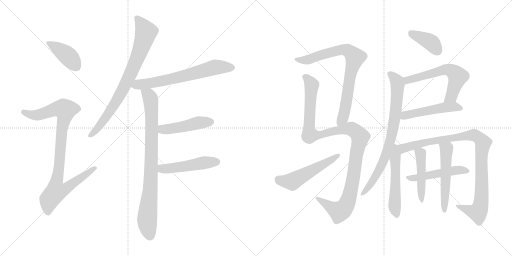
t = 0.00 s
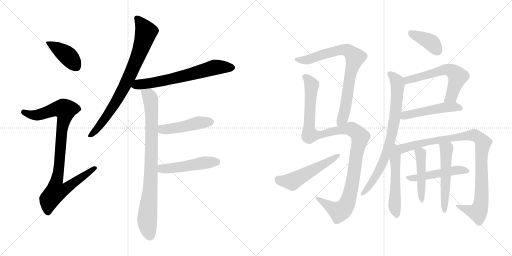
t = 2.95 s
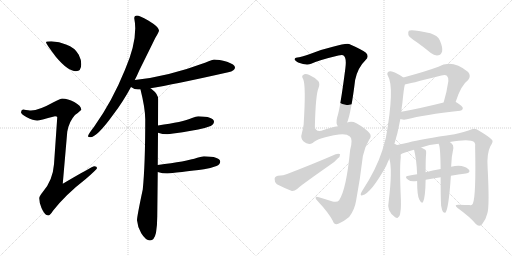
t = 5.90 s
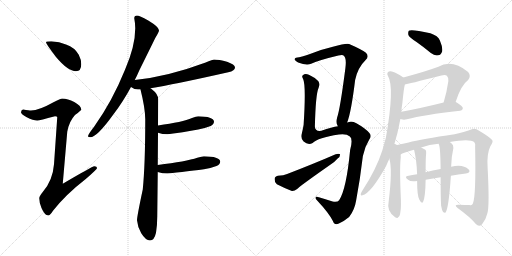
t = 8.85 s
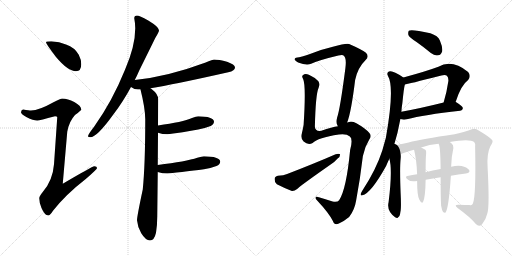
t = 11.80 s
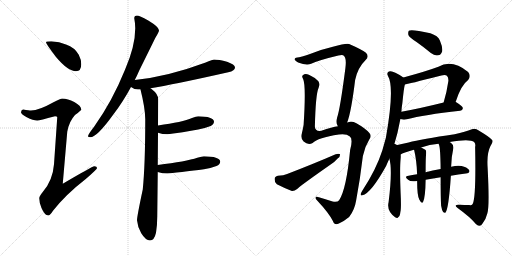
t = 14.76 s

The animated SVG that drew these frames (rendered in a browser with its animation timeline set to each time). Animation: 19 CSS @keyframes rules; one cycle of 14.76 s.

<svg version="1.1" viewBox="0 0 2048 1024" xmlns="http://www.w3.org/2000/svg">
  <g stroke="lightgray" stroke-dasharray="1,1" stroke-width="1" transform="scale(4, 4)">
    <line x1="0" y1="0" x2="256" y2="256"></line>
    <line x1="256" y1="0" x2="0" y2="256"></line>
    <line x1="128" y1="0" x2="128" y2="256"></line>
    <line x1="0" y1="128" x2="256" y2="128"></line>
    <line x1="256" y1="0" x2="512" y2="256"></line>
    <line x1="512" y1="0" x2="256" y2="256"></line>
    <line x1="384" y1="0" x2="384" y2="256"></line>
    <line x1="256" y1="128" x2="512" y2="128"></line>
  </g>
<g transform="scale(1, -1) translate(0, -850)">
   <style type="text/css">
    @keyframes keyframes0 {
      from {
       stroke: black;
       stroke-dashoffset: 410;
       stroke-width: 128;
       }
       57% {
       animation-timing-function: step-end;
       stroke: black;
       stroke-dashoffset: 0;
       stroke-width: 128;
       }
       to {
       stroke: black;
       stroke-width: 1024;
       }
       }
       #make-me-a-hanzi-animation-0 {
         animation: keyframes0 0.583659s both;
         animation-delay: 0.000000s;
         animation-timing-function: linear;
       }
    @keyframes keyframes1 {
      from {
       stroke: black;
       stroke-dashoffset: 920;
       stroke-width: 128;
       }
       75% {
       animation-timing-function: step-end;
       stroke: black;
       stroke-dashoffset: 0;
       stroke-width: 128;
       }
       to {
       stroke: black;
       stroke-width: 1024;
       }
       }
       #make-me-a-hanzi-animation-1 {
         animation: keyframes1 0.998698s both;
         animation-delay: 0.583659s;
         animation-timing-function: linear;
       }
    @keyframes keyframes2 {
      from {
       stroke: black;
       stroke-dashoffset: 798;
       stroke-width: 128;
       }
       72% {
       animation-timing-function: step-end;
       stroke: black;
       stroke-dashoffset: 0;
       stroke-width: 128;
       }
       to {
       stroke: black;
       stroke-width: 1024;
       }
       }
       #make-me-a-hanzi-animation-2 {
         animation: keyframes2 0.899414s both;
         animation-delay: 1.582357s;
         animation-timing-function: linear;
       }
    @keyframes keyframes3 {
      from {
       stroke: black;
       stroke-dashoffset: 659;
       stroke-width: 128;
       }
       68% {
       animation-timing-function: step-end;
       stroke: black;
       stroke-dashoffset: 0;
       stroke-width: 128;
       }
       to {
       stroke: black;
       stroke-width: 1024;
       }
       }
       #make-me-a-hanzi-animation-3 {
         animation: keyframes3 0.786296s both;
         animation-delay: 2.481771s;
         animation-timing-function: linear;
       }
    @keyframes keyframes4 {
      from {
       stroke: black;
       stroke-dashoffset: 850;
       stroke-width: 128;
       }
       73% {
       animation-timing-function: step-end;
       stroke: black;
       stroke-dashoffset: 0;
       stroke-width: 128;
       }
       to {
       stroke: black;
       stroke-width: 1024;
       }
       }
       #make-me-a-hanzi-animation-4 {
         animation: keyframes4 0.941732s both;
         animation-delay: 3.268067s;
         animation-timing-function: linear;
       }
    @keyframes keyframes5 {
      from {
       stroke: black;
       stroke-dashoffset: 464;
       stroke-width: 128;
       }
       60% {
       animation-timing-function: step-end;
       stroke: black;
       stroke-dashoffset: 0;
       stroke-width: 128;
       }
       to {
       stroke: black;
       stroke-width: 1024;
       }
       }
       #make-me-a-hanzi-animation-5 {
         animation: keyframes5 0.627604s both;
         animation-delay: 4.209799s;
         animation-timing-function: linear;
       }
    @keyframes keyframes6 {
      from {
       stroke: black;
       stroke-dashoffset: 489;
       stroke-width: 128;
       }
       61% {
       animation-timing-function: step-end;
       stroke: black;
       stroke-dashoffset: 0;
       stroke-width: 128;
       }
       to {
       stroke: black;
       stroke-width: 1024;
       }
       }
       #make-me-a-hanzi-animation-6 {
         animation: keyframes6 0.647949s both;
         animation-delay: 4.837403s;
         animation-timing-function: linear;
       }
    @keyframes keyframes7 {
      from {
       stroke: black;
       stroke-dashoffset: 787;
       stroke-width: 128;
       }
       72% {
       animation-timing-function: step-end;
       stroke: black;
       stroke-dashoffset: 0;
       stroke-width: 128;
       }
       to {
       stroke: black;
       stroke-width: 1024;
       }
       }
       #make-me-a-hanzi-animation-7 {
         animation: keyframes7 0.890462s both;
         animation-delay: 5.485352s;
         animation-timing-function: linear;
       }
    @keyframes keyframes8 {
      from {
       stroke: black;
       stroke-dashoffset: 1133;
       stroke-width: 128;
       }
       79% {
       animation-timing-function: step-end;
       stroke: black;
       stroke-dashoffset: 0;
       stroke-width: 128;
       }
       to {
       stroke: black;
       stroke-width: 1024;
       }
       }
       #make-me-a-hanzi-animation-8 {
         animation: keyframes8 1.172038s both;
         animation-delay: 6.375814s;
         animation-timing-function: linear;
       }
    @keyframes keyframes9 {
      from {
       stroke: black;
       stroke-dashoffset: 527;
       stroke-width: 128;
       }
       63% {
       animation-timing-function: step-end;
       stroke: black;
       stroke-dashoffset: 0;
       stroke-width: 128;
       }
       to {
       stroke: black;
       stroke-width: 1024;
       }
       }
       #make-me-a-hanzi-animation-9 {
         animation: keyframes9 0.678874s both;
         animation-delay: 7.547852s;
         animation-timing-function: linear;
       }
    @keyframes keyframes10 {
      from {
       stroke: black;
       stroke-dashoffset: 390;
       stroke-width: 128;
       }
       56% {
       animation-timing-function: step-end;
       stroke: black;
       stroke-dashoffset: 0;
       stroke-width: 128;
       }
       to {
       stroke: black;
       stroke-width: 1024;
       }
       }
       #make-me-a-hanzi-animation-10 {
         animation: keyframes10 0.567383s both;
         animation-delay: 8.226726s;
         animation-timing-function: linear;
       }
    @keyframes keyframes11 {
      from {
       stroke: black;
       stroke-dashoffset: 602;
       stroke-width: 128;
       }
       66% {
       animation-timing-function: step-end;
       stroke: black;
       stroke-dashoffset: 0;
       stroke-width: 128;
       }
       to {
       stroke: black;
       stroke-width: 1024;
       }
       }
       #make-me-a-hanzi-animation-11 {
         animation: keyframes11 0.739909s both;
         animation-delay: 8.794109s;
         animation-timing-function: linear;
       }
    @keyframes keyframes12 {
      from {
       stroke: black;
       stroke-dashoffset: 499;
       stroke-width: 128;
       }
       62% {
       animation-timing-function: step-end;
       stroke: black;
       stroke-dashoffset: 0;
       stroke-width: 128;
       }
       to {
       stroke: black;
       stroke-width: 1024;
       }
       }
       #make-me-a-hanzi-animation-12 {
         animation: keyframes12 0.656087s both;
         animation-delay: 9.534018s;
         animation-timing-function: linear;
       }
    @keyframes keyframes13 {
      from {
       stroke: black;
       stroke-dashoffset: 777;
       stroke-width: 128;
       }
       72% {
       animation-timing-function: step-end;
       stroke: black;
       stroke-dashoffset: 0;
       stroke-width: 128;
       }
       to {
       stroke: black;
       stroke-width: 1024;
       }
       }
       #make-me-a-hanzi-animation-13 {
         animation: keyframes13 0.882324s both;
         animation-delay: 10.190105s;
         animation-timing-function: linear;
       }
    @keyframes keyframes14 {
      from {
       stroke: black;
       stroke-dashoffset: 523;
       stroke-width: 128;
       }
       63% {
       animation-timing-function: step-end;
       stroke: black;
       stroke-dashoffset: 0;
       stroke-width: 128;
       }
       to {
       stroke: black;
       stroke-width: 1024;
       }
       }
       #make-me-a-hanzi-animation-14 {
         animation: keyframes14 0.675618s both;
         animation-delay: 11.072429s;
         animation-timing-function: linear;
       }
    @keyframes keyframes15 {
      from {
       stroke: black;
       stroke-dashoffset: 975;
       stroke-width: 128;
       }
       76% {
       animation-timing-function: step-end;
       stroke: black;
       stroke-dashoffset: 0;
       stroke-width: 128;
       }
       to {
       stroke: black;
       stroke-width: 1024;
       }
       }
       #make-me-a-hanzi-animation-15 {
         animation: keyframes15 1.043457s both;
         animation-delay: 11.748047s;
         animation-timing-function: linear;
       }
    @keyframes keyframes16 {
      from {
       stroke: black;
       stroke-dashoffset: 490;
       stroke-width: 128;
       }
       61% {
       animation-timing-function: step-end;
       stroke: black;
       stroke-dashoffset: 0;
       stroke-width: 128;
       }
       to {
       stroke: black;
       stroke-width: 1024;
       }
       }
       #make-me-a-hanzi-animation-16 {
         animation: keyframes16 0.648763s both;
         animation-delay: 12.791504s;
         animation-timing-function: linear;
       }
    @keyframes keyframes17 {
      from {
       stroke: black;
       stroke-dashoffset: 462;
       stroke-width: 128;
       }
       60% {
       animation-timing-function: step-end;
       stroke: black;
       stroke-dashoffset: 0;
       stroke-width: 128;
       }
       to {
       stroke: black;
       stroke-width: 1024;
       }
       }
       #make-me-a-hanzi-animation-17 {
         animation: keyframes17 0.625977s both;
         animation-delay: 13.440267s;
         animation-timing-function: linear;
       }
    @keyframes keyframes18 {
      from {
       stroke: black;
       stroke-dashoffset: 538;
       stroke-width: 128;
       }
       64% {
       animation-timing-function: step-end;
       stroke: black;
       stroke-dashoffset: 0;
       stroke-width: 128;
       }
       to {
       stroke: black;
       stroke-width: 1024;
       }
       }
       #make-me-a-hanzi-animation-18 {
         animation: keyframes18 0.687826s both;
         animation-delay: 14.066244s;
         animation-timing-function: linear;
       }
</style>
<path d="M 205.0 685.0 Q 184.0 685.0 184.0 681.0 Q 184.0 675.0 224.0 622.0 Q 272.0 565.0 304.0 565.0 Q 325.0 565.0 325.0 593.0 Q 325.0 612.0 315.0 631.0 Q 299.0 660.0 264.0 672.0 Q 238.0 683.0 205.0 685.0 Z" fill="lightgray"></path> 
<path d="M 249.0 456.0 Q 243.0 456.0 212.0 440.0 Q 157.0 409.0 124.0 408.0 Q 118.0 408.0 92.0 412.0 Q 84.0 411.0 84.0 400.0 Q 84.0 394.0 107.0 381.0 Q 133.0 368.0 149.0 368.0 Q 158.0 368.0 220.0 385.0 Q 229.0 385.0 229.0 381.0 L 216.0 193.0 Q 211.0 128.0 171.0 82.0 Q 157.0 65.0 157.0 57.0 Q 157.0 39.0 166.0 18.0 Q 179.0 -12.0 193.0 -12.0 Q 200.0 -12.0 212.0 7.0 Q 264.0 73.0 343.0 134.0 Q 388.0 173.0 388.0 177.0 Q 388.0 185.0 377.0 185.0 Q 370.0 185.0 251.0 115.0 L 269.0 323.0 Q 276.0 364.0 300.0 390.0 Q 325.0 409.0 325.0 412.0 Q 325.0 427.0 297.0 442.0 Q 271.0 456.0 249.0 456.0 Z" fill="lightgray"></path> 
<path d="M 548.0 788.0 Q 537.0 788.0 537.0 777.0 Q 541.0 756.0 541.0 737.0 Q 541.0 666.0 500.0 571.0 Q 449.0 445.0 377.0 344.0 Q 352.0 312.0 352.0 305.0 Q 352.0 301.0 361.0 301.0 Q 388.0 301.0 454.0 393.0 Q 491.0 441.0 524.0 502.0 L 539.0 530.0 Q 548.0 547.0 557.0 568.0 Q 605.0 665.0 621.0 698.0 Q 636.0 722.0 636.0 729.0 Q 636.0 742.0 593.0 768.0 Q 557.0 788.0 548.0 788.0 Z" fill="lightgray"></path> 
<path d="M 524.0 502.0 Q 538.0 492.0 552.0 492.0 L 562.0 492.0 L 602.0 497.0 Q 691.0 511.0 913.0 561.0 Q 940.0 567.0 940.0 580.0 Q 940.0 592.0 908.0 603.0 Q 876.0 612.0 856.0 612.0 Q 853.0 612.0 820.0 599.0 Q 669.0 543.0 539.0 530.0 C 509.0 527.0 498.0 517.0 524.0 502.0 Z" fill="lightgray"></path> 
<path d="M 562.0 492.0 Q 581.0 416.0 581.0 373.0 Q 581.0 190.0 571.0 92.0 Q 548.0 -16.0 548.0 -31.0 Q 550.0 -57.0 565.0 -83.0 Q 583.0 -112.0 600.0 -112.0 Q 617.0 -112.0 624.0 -81.0 Q 629.0 -51.0 629.0 -16.0 L 631.0 162.0 L 631.0 190.0 L 632.0 319.0 L 632.0 348.0 L 633.0 452.0 Q 633.0 474.0 606.0 494.0 Q 604.0 495.0 602.0 497.0 C 579.0 516.0 555.0 521.0 562.0 492.0 Z" fill="lightgray"></path> 
<path d="M 632.0 319.0 Q 650.0 313.0 669.0 313.0 Q 677.0 313.0 693.0 316.0 Q 718.0 319.0 793.0 332.0 Q 816.0 336.0 843.0 346.0 Q 856.0 353.0 856.0 364.0 Q 853.0 384.0 793.0 385.0 Q 785.0 385.0 768.0 378.0 Q 731.0 362.0 632.0 348.0 C 602.0 344.0 603.0 328.0 632.0 319.0 Z" fill="lightgray"></path> 
<path d="M 631.0 162.0 Q 650.0 156.0 669.0 156.0 Q 679.0 156.0 698.0 159.0 Q 727.0 162.0 816.0 173.0 Q 840.0 176.0 866.0 186.0 Q 880.0 192.0 881.0 204.0 Q 878.0 224.0 816.0 225.0 Q 808.0 225.0 789.0 219.0 Q 746.0 204.0 631.0 190.0 C 601.0 186.0 602.0 170.0 631.0 162.0 Z" fill="lightgray"></path> 
<path d="M 1388.5 360.0 Q 1404.5 399.0 1420.5 530.0 Q 1430.5 579.0 1462.5 610.0 Q 1478.5 626.0 1462.5 640.0 Q 1444.5 653.0 1396.5 674.0 Q 1384.5 678.0 1331.5 663.0 Q 1289.5 653.0 1253.5 639.0 Q 1219.5 626.0 1196.5 621.0 Q 1180.5 620.0 1178.5 614.0 Q 1175.5 610.0 1192.5 600.0 Q 1226.5 587.0 1244.5 595.0 Q 1277.5 610.0 1353.5 628.0 Q 1366.5 631.0 1372.5 629.0 Q 1387.5 622.0 1381.5 577.0 Q 1360.5 414.0 1348.5 380.0 Q 1342.5 356.0 1351.5 345.0 C 1361.5 317.0 1378.5 332.0 1388.5 360.0 Z" fill="lightgray"></path> 
<path d="M 1351.5 345.0 Q 1329.5 342.0 1285.5 327.0 Q 1260.5 323.0 1259.5 344.0 Q 1262.5 473.0 1274.5 499.0 Q 1280.5 515.0 1273.5 525.0 Q 1258.5 541.0 1235.5 551.0 Q 1219.5 557.0 1211.5 549.0 Q 1205.5 545.0 1212.5 534.0 Q 1224.5 509.0 1214.5 351.0 Q 1211.5 333.0 1207.5 317.0 Q 1200.5 298.0 1214.5 284.0 Q 1232.5 268.0 1250.5 278.0 Q 1271.5 299.0 1355.5 312.0 Q 1386.5 316.0 1399.5 304.0 Q 1412.5 294.0 1400.5 250.0 Q 1385.5 93.0 1356.5 49.0 Q 1349.5 40.0 1330.5 44.0 Q 1302.5 53.0 1275.5 61.0 Q 1262.5 65.0 1262.5 59.0 Q 1261.5 55.0 1269.5 47.0 Q 1315.5 -2.0 1331.5 -34.0 Q 1338.5 -53.0 1355.5 -44.0 Q 1377.5 -34.0 1396.5 -18.0 Q 1418.5 10.0 1424.5 48.0 Q 1440.5 133.0 1451.5 226.0 Q 1458.5 262.0 1476.5 291.0 Q 1488.5 306.0 1477.5 318.0 Q 1461.5 337.0 1425.5 357.0 Q 1407.5 367.0 1388.5 360.0 L 1351.5 345.0 Z" fill="lightgray"></path> 
<path d="M 1111.5 147.0 Q 1098.5 144.0 1098.5 134.0 Q 1097.5 121.0 1107.5 113.0 Q 1132.5 100.0 1167.5 86.0 Q 1177.5 85.0 1188.5 94.0 Q 1195.5 103.0 1322.5 192.0 Q 1338.5 202.0 1349.5 215.0 Q 1361.5 224.0 1360.5 233.0 Q 1354.5 237.0 1342.5 233.0 Q 1257.5 196.0 1148.5 154.0 Q 1135.5 148.0 1111.5 147.0 Z" fill="lightgray"></path> 
<path d="M 1667.5 681.0 Q 1694.5 662.0 1723.5 638.0 Q 1738.5 626.0 1753.5 629.0 Q 1763.5 630.0 1768.5 644.0 Q 1771.5 660.0 1759.5 688.0 Q 1752.5 707.0 1721.5 717.0 Q 1643.5 735.0 1635.5 727.0 Q 1631.5 723.0 1633.5 710.0 Q 1637.5 700.0 1667.5 681.0 Z" fill="lightgray"></path> 
<path d="M 1822.5 442.0 Q 1843.5 509.0 1872.5 530.0 Q 1885.5 546.0 1872.5 562.0 Q 1808.5 614.0 1753.5 583.0 Q 1705.5 565.0 1613.5 540.0 C 1584.5 532.0 1590.5 506.0 1619.5 512.0 Q 1628.5 513.0 1765.5 548.0 Q 1781.5 552.0 1787.5 547.0 Q 1794.5 540.0 1793.5 526.0 Q 1786.5 478.0 1774.5 440.0 C 1765.5 411.0 1813.5 413.0 1822.5 442.0 Z" fill="lightgray"></path> 
<path d="M 1601.5 374.0 Q 1602.5 374.0 1605.5 373.0 Q 1615.5 370.0 1627.5 373.0 Q 1694.5 391.0 1840.5 407.0 Q 1850.5 408.0 1851.5 417.0 Q 1852.5 424.0 1823.5 442.0 L 1822.5 442.0 L 1774.5 440.0 Q 1678.5 416.0 1605.5 403.0 C 1575.5 398.0 1572.5 381.0 1601.5 374.0 Z" fill="lightgray"></path> 
<path d="M 1575.5 267.0 Q 1591.5 318.0 1601.5 374.0 L 1605.5 403.0 Q 1606.5 421.0 1609.5 438.0 Q 1615.5 499.0 1619.5 512.0 C 1623.5 533.0 1623.5 533.0 1613.5 540.0 Q 1600.5 550.0 1581.5 559.0 Q 1565.5 568.0 1555.5 564.0 Q 1545.5 558.0 1551.5 547.0 Q 1579.5 501.0 1543.5 299.0 Q 1536.5 274.0 1529.5 249.0 Q 1504.5 171.0 1448.5 86.0 Q 1444.5 80.0 1443.5 76.0 Q 1440.5 66.0 1449.5 69.0 Q 1483.5 76.0 1544.5 186.0 Q 1550.5 201.0 1557.5 215.0 L 1575.5 267.0 Z" fill="lightgray"></path> 
<path d="M 1557.5 215.0 Q 1570.5 172.0 1554.5 42.0 Q 1545.5 6.0 1580.5 -19.0 Q 1590.5 -26.0 1593.5 -18.0 Q 1599.5 -15.0 1601.5 2.0 Q 1605.5 18.0 1602.5 77.0 Q 1598.5 179.0 1602.5 215.0 Q 1603.5 224.0 1602.5 232.0 C 1599.5 294.0 1539.5 290.0 1557.5 215.0 Z" fill="lightgray"></path> 
<path d="M 1602.5 232.0 Q 1611.5 239.0 1655.5 251.0 L 1684.5 260.0 Q 1717.5 272.0 1754.5 275.0 L 1798.5 282.0 Q 1879.5 297.0 1896.5 282.0 Q 1903.5 275.0 1900.5 262.0 Q 1904.5 66.0 1891.5 36.0 Q 1888.5 27.0 1877.5 30.0 Q 1858.5 30.0 1836.5 31.0 Q 1812.5 32.0 1830.5 18.0 Q 1881.5 -19.0 1903.5 -46.0 Q 1915.5 -59.0 1927.5 -48.0 Q 1943.5 -30.0 1949.5 -3.0 Q 1958.5 25.0 1950.5 179.0 Q 1946.5 236.0 1961.5 265.0 Q 1974.5 284.0 1968.5 290.0 Q 1961.5 300.0 1916.5 327.0 Q 1900.5 339.0 1887.5 333.0 Q 1862.5 323.0 1818.5 313.0 Q 1685.5 294.0 1634.5 280.0 Q 1600.5 273.0 1575.5 267.0 C 1546.5 260.0 1575.5 220.0 1602.5 232.0 Z" fill="lightgray"></path> 
<path d="M 1803.5 147.0 Q 1833.5 153.0 1863.5 156.0 Q 1882.5 159.0 1876.5 170.0 Q 1867.5 182.0 1846.5 186.0 Q 1830.5 190.0 1804.5 183.0 L 1762.5 174.0 Q 1729.5 168.0 1702.5 161.0 L 1668.5 153.0 Q 1649.5 150.0 1629.5 146.0 Q 1616.5 143.0 1632.5 131.0 Q 1641.5 122.0 1668.5 126.0 L 1702.5 131.0 Q 1732.5 137.0 1762.5 141.0 L 1803.5 147.0 Z" fill="lightgray"></path> 
<path d="M 1655.5 251.0 L 1656.5 250.0 Q 1666.5 210.0 1668.5 153.0 L 1668.5 126.0 Q 1668.5 66.0 1677.5 51.0 Q 1687.5 32.0 1692.5 43.0 Q 1701.5 61.0 1702.5 131.0 L 1702.5 161.0 Q 1702.5 221.0 1704.5 235.0 Q 1705.5 245.0 1702.5 250.0 Q 1698.5 254.0 1684.5 260.0 C 1657.5 272.0 1646.5 277.0 1655.5 251.0 Z" fill="lightgray"></path> 
<path d="M 1764.5 27.0 Q 1767.5 9.0 1772.5 2.0 Q 1776.5 -2.0 1781.5 -1.0 Q 1794.5 12.0 1803.5 147.0 L 1804.5 183.0 Q 1805.5 223.0 1813.5 258.0 Q 1814.5 271.0 1805.5 277.0 Q 1801.5 280.0 1798.5 282.0 C 1774.5 299.0 1744.5 303.0 1754.5 275.0 Q 1754.5 274.0 1755.5 272.0 Q 1761.5 263.0 1762.5 174.0 L 1762.5 141.0 Q 1762.5 54.0 1764.5 27.0 Z" fill="lightgray"></path> 
      <clipPath id="make-me-a-hanzi-clip-0">
      <path d="M 205.0 685.0 Q 184.0 685.0 184.0 681.0 Q 184.0 675.0 224.0 622.0 Q 272.0 565.0 304.0 565.0 Q 325.0 565.0 325.0 593.0 Q 325.0 612.0 315.0 631.0 Q 299.0 660.0 264.0 672.0 Q 238.0 683.0 205.0 685.0 Z" fill="lightgray"></path>
      </clipPath>
      <path clip-path="url(#make-me-a-hanzi-clip-0)" d="M 188.0 680.0 L 265.0 632.0 L 305.0 583.0 " fill="none" id="make-me-a-hanzi-animation-0" stroke-dasharray="282 564" stroke-linecap="round"></path>

      <clipPath id="make-me-a-hanzi-clip-1">
      <path d="M 249.0 456.0 Q 243.0 456.0 212.0 440.0 Q 157.0 409.0 124.0 408.0 Q 118.0 408.0 92.0 412.0 Q 84.0 411.0 84.0 400.0 Q 84.0 394.0 107.0 381.0 Q 133.0 368.0 149.0 368.0 Q 158.0 368.0 220.0 385.0 Q 229.0 385.0 229.0 381.0 L 216.0 193.0 Q 211.0 128.0 171.0 82.0 Q 157.0 65.0 157.0 57.0 Q 157.0 39.0 166.0 18.0 Q 179.0 -12.0 193.0 -12.0 Q 200.0 -12.0 212.0 7.0 Q 264.0 73.0 343.0 134.0 Q 388.0 173.0 388.0 177.0 Q 388.0 185.0 377.0 185.0 Q 370.0 185.0 251.0 115.0 L 269.0 323.0 Q 276.0 364.0 300.0 390.0 Q 325.0 409.0 325.0 412.0 Q 325.0 427.0 297.0 442.0 Q 271.0 456.0 249.0 456.0 Z" fill="lightgray"></path>
      </clipPath>
      <path clip-path="url(#make-me-a-hanzi-clip-1)" d="M 94.0 402.0 L 136.0 389.0 L 182.0 398.0 L 215.0 412.0 L 239.0 415.0 L 261.0 410.0 L 246.0 325.0 L 227.0 125.0 L 262.0 121.0 L 272.0 104.0 L 246.0 86.0 L 224.0 83.0 L 197.0 52.0 L 192.0 -1.0 " fill="none" id="make-me-a-hanzi-animation-1" stroke-dasharray="792 1584" stroke-linecap="round"></path>

      <clipPath id="make-me-a-hanzi-clip-2">
      <path d="M 548.0 788.0 Q 537.0 788.0 537.0 777.0 Q 541.0 756.0 541.0 737.0 Q 541.0 666.0 500.0 571.0 Q 449.0 445.0 377.0 344.0 Q 352.0 312.0 352.0 305.0 Q 352.0 301.0 361.0 301.0 Q 388.0 301.0 454.0 393.0 Q 491.0 441.0 524.0 502.0 L 539.0 530.0 Q 548.0 547.0 557.0 568.0 Q 605.0 665.0 621.0 698.0 Q 636.0 722.0 636.0 729.0 Q 636.0 742.0 593.0 768.0 Q 557.0 788.0 548.0 788.0 Z" fill="lightgray"></path>
      </clipPath>
      <path clip-path="url(#make-me-a-hanzi-clip-2)" d="M 549.0 776.0 L 584.0 722.0 L 553.0 625.0 L 458.0 432.0 L 398.0 345.0 L 358.0 307.0 " fill="none" id="make-me-a-hanzi-animation-2" stroke-dasharray="670 1340" stroke-linecap="round"></path>

      <clipPath id="make-me-a-hanzi-clip-3">
      <path d="M 524.0 502.0 Q 538.0 492.0 552.0 492.0 L 562.0 492.0 L 602.0 497.0 Q 691.0 511.0 913.0 561.0 Q 940.0 567.0 940.0 580.0 Q 940.0 592.0 908.0 603.0 Q 876.0 612.0 856.0 612.0 Q 853.0 612.0 820.0 599.0 Q 669.0 543.0 539.0 530.0 C 509.0 527.0 498.0 517.0 524.0 502.0 Z" fill="lightgray"></path>
      </clipPath>
      <path clip-path="url(#make-me-a-hanzi-clip-3)" d="M 535.0 505.0 L 670.0 530.0 L 860.0 581.0 L 929.0 580.0 " fill="none" id="make-me-a-hanzi-animation-3" stroke-dasharray="531 1062" stroke-linecap="round"></path>

      <clipPath id="make-me-a-hanzi-clip-4">
      <path d="M 562.0 492.0 Q 581.0 416.0 581.0 373.0 Q 581.0 190.0 571.0 92.0 Q 548.0 -16.0 548.0 -31.0 Q 550.0 -57.0 565.0 -83.0 Q 583.0 -112.0 600.0 -112.0 Q 617.0 -112.0 624.0 -81.0 Q 629.0 -51.0 629.0 -16.0 L 631.0 162.0 L 631.0 190.0 L 632.0 319.0 L 632.0 348.0 L 633.0 452.0 Q 633.0 474.0 606.0 494.0 Q 604.0 495.0 602.0 497.0 C 579.0 516.0 555.0 521.0 562.0 492.0 Z" fill="lightgray"></path>
      </clipPath>
      <path clip-path="url(#make-me-a-hanzi-clip-4)" d="M 570.0 484.0 L 584.0 478.0 L 600.0 460.0 L 607.0 400.0 L 603.0 125.0 L 588.0 -31.0 L 599.0 -93.0 " fill="none" id="make-me-a-hanzi-animation-4" stroke-dasharray="722 1444" stroke-linecap="round"></path>

      <clipPath id="make-me-a-hanzi-clip-5">
      <path d="M 632.0 319.0 Q 650.0 313.0 669.0 313.0 Q 677.0 313.0 693.0 316.0 Q 718.0 319.0 793.0 332.0 Q 816.0 336.0 843.0 346.0 Q 856.0 353.0 856.0 364.0 Q 853.0 384.0 793.0 385.0 Q 785.0 385.0 768.0 378.0 Q 731.0 362.0 632.0 348.0 C 602.0 344.0 603.0 328.0 632.0 319.0 Z" fill="lightgray"></path>
      </clipPath>
      <path clip-path="url(#make-me-a-hanzi-clip-5)" d="M 641.0 326.0 L 650.0 333.0 L 727.0 342.0 L 803.0 361.0 L 844.0 362.0 " fill="none" id="make-me-a-hanzi-animation-5" stroke-dasharray="336 672" stroke-linecap="round"></path>

      <clipPath id="make-me-a-hanzi-clip-6">
      <path d="M 631.0 162.0 Q 650.0 156.0 669.0 156.0 Q 679.0 156.0 698.0 159.0 Q 727.0 162.0 816.0 173.0 Q 840.0 176.0 866.0 186.0 Q 880.0 192.0 881.0 204.0 Q 878.0 224.0 816.0 225.0 Q 808.0 225.0 789.0 219.0 Q 746.0 204.0 631.0 190.0 C 601.0 186.0 602.0 170.0 631.0 162.0 Z" fill="lightgray"></path>
      </clipPath>
      <path clip-path="url(#make-me-a-hanzi-clip-6)" d="M 640.0 169.0 L 648.0 175.0 L 869.0 203.0 " fill="none" id="make-me-a-hanzi-animation-6" stroke-dasharray="361 722" stroke-linecap="round"></path>

      <clipPath id="make-me-a-hanzi-clip-7">
      <path d="M 1388.5 360.0 Q 1404.5 399.0 1420.5 530.0 Q 1430.5 579.0 1462.5 610.0 Q 1478.5 626.0 1462.5 640.0 Q 1444.5 653.0 1396.5 674.0 Q 1384.5 678.0 1331.5 663.0 Q 1289.5 653.0 1253.5 639.0 Q 1219.5 626.0 1196.5 621.0 Q 1180.5 620.0 1178.5 614.0 Q 1175.5 610.0 1192.5 600.0 Q 1226.5 587.0 1244.5 595.0 Q 1277.5 610.0 1353.5 628.0 Q 1366.5 631.0 1372.5 629.0 Q 1387.5 622.0 1381.5 577.0 Q 1360.5 414.0 1348.5 380.0 Q 1342.5 356.0 1351.5 345.0 C 1361.5 317.0 1378.5 332.0 1388.5 360.0 Z" fill="lightgray"></path>
      </clipPath>
      <path clip-path="url(#make-me-a-hanzi-clip-7)" d="M 1184.5 613.0 L 1228.5 610.0 L 1363.5 651.0 L 1389.5 649.0 L 1420.5 621.0 L 1397.5 538.0 L 1377.5 399.0 L 1355.5 353.0 " fill="none" id="make-me-a-hanzi-animation-7" stroke-dasharray="659 1318" stroke-linecap="round"></path>

      <clipPath id="make-me-a-hanzi-clip-8">
      <path d="M 1351.5 345.0 Q 1329.5 342.0 1285.5 327.0 Q 1260.5 323.0 1259.5 344.0 Q 1262.5 473.0 1274.5 499.0 Q 1280.5 515.0 1273.5 525.0 Q 1258.5 541.0 1235.5 551.0 Q 1219.5 557.0 1211.5 549.0 Q 1205.5 545.0 1212.5 534.0 Q 1224.5 509.0 1214.5 351.0 Q 1211.5 333.0 1207.5 317.0 Q 1200.5 298.0 1214.5 284.0 Q 1232.5 268.0 1250.5 278.0 Q 1271.5 299.0 1355.5 312.0 Q 1386.5 316.0 1399.5 304.0 Q 1412.5 294.0 1400.5 250.0 Q 1385.5 93.0 1356.5 49.0 Q 1349.5 40.0 1330.5 44.0 Q 1302.5 53.0 1275.5 61.0 Q 1262.5 65.0 1262.5 59.0 Q 1261.5 55.0 1269.5 47.0 Q 1315.5 -2.0 1331.5 -34.0 Q 1338.5 -53.0 1355.5 -44.0 Q 1377.5 -34.0 1396.5 -18.0 Q 1418.5 10.0 1424.5 48.0 Q 1440.5 133.0 1451.5 226.0 Q 1458.5 262.0 1476.5 291.0 Q 1488.5 306.0 1477.5 318.0 Q 1461.5 337.0 1425.5 357.0 Q 1407.5 367.0 1388.5 360.0 L 1351.5 345.0 Z" fill="lightgray"></path>
      </clipPath>
      <path clip-path="url(#make-me-a-hanzi-clip-8)" d="M 1220.5 542.0 L 1242.5 519.0 L 1246.5 506.0 L 1235.5 341.0 L 1239.5 311.0 L 1283.5 311.0 L 1400.5 335.0 L 1417.5 328.0 L 1441.5 303.0 L 1424.5 236.0 L 1403.5 89.0 L 1376.5 17.0 L 1356.5 4.0 L 1269.5 55.0 " fill="none" id="make-me-a-hanzi-animation-8" stroke-dasharray="1005 2010" stroke-linecap="round"></path>

      <clipPath id="make-me-a-hanzi-clip-9">
      <path d="M 1111.5 147.0 Q 1098.5 144.0 1098.5 134.0 Q 1097.5 121.0 1107.5 113.0 Q 1132.5 100.0 1167.5 86.0 Q 1177.5 85.0 1188.5 94.0 Q 1195.5 103.0 1322.5 192.0 Q 1338.5 202.0 1349.5 215.0 Q 1361.5 224.0 1360.5 233.0 Q 1354.5 237.0 1342.5 233.0 Q 1257.5 196.0 1148.5 154.0 Q 1135.5 148.0 1111.5 147.0 Z" fill="lightgray"></path>
      </clipPath>
      <path clip-path="url(#make-me-a-hanzi-clip-9)" d="M 1112.5 133.0 L 1168.5 124.0 L 1355.5 229.0 " fill="none" id="make-me-a-hanzi-animation-9" stroke-dasharray="399 798" stroke-linecap="round"></path>

      <clipPath id="make-me-a-hanzi-clip-10">
      <path d="M 1667.5 681.0 Q 1694.5 662.0 1723.5 638.0 Q 1738.5 626.0 1753.5 629.0 Q 1763.5 630.0 1768.5 644.0 Q 1771.5 660.0 1759.5 688.0 Q 1752.5 707.0 1721.5 717.0 Q 1643.5 735.0 1635.5 727.0 Q 1631.5 723.0 1633.5 710.0 Q 1637.5 700.0 1667.5 681.0 Z" fill="lightgray"></path>
      </clipPath>
      <path clip-path="url(#make-me-a-hanzi-clip-10)" d="M 1640.5 721.0 L 1718.5 684.0 L 1749.5 648.0 " fill="none" id="make-me-a-hanzi-animation-10" stroke-dasharray="262 524" stroke-linecap="round"></path>

      <clipPath id="make-me-a-hanzi-clip-11">
      <path d="M 1822.5 442.0 Q 1843.5 509.0 1872.5 530.0 Q 1885.5 546.0 1872.5 562.0 Q 1808.5 614.0 1753.5 583.0 Q 1705.5 565.0 1613.5 540.0 C 1584.5 532.0 1590.5 506.0 1619.5 512.0 Q 1628.5 513.0 1765.5 548.0 Q 1781.5 552.0 1787.5 547.0 Q 1794.5 540.0 1793.5 526.0 Q 1786.5 478.0 1774.5 440.0 C 1765.5 411.0 1813.5 413.0 1822.5 442.0 Z" fill="lightgray"></path>
      </clipPath>
      <path clip-path="url(#make-me-a-hanzi-clip-11)" d="M 1619.5 519.0 L 1643.5 534.0 L 1779.5 572.0 L 1801.5 569.0 L 1831.5 544.0 L 1803.5 462.0 L 1780.5 445.0 " fill="none" id="make-me-a-hanzi-animation-11" stroke-dasharray="474 948" stroke-linecap="round"></path>

      <clipPath id="make-me-a-hanzi-clip-12">
      <path d="M 1601.5 374.0 Q 1602.5 374.0 1605.5 373.0 Q 1615.5 370.0 1627.5 373.0 Q 1694.5 391.0 1840.5 407.0 Q 1850.5 408.0 1851.5 417.0 Q 1852.5 424.0 1823.5 442.0 L 1822.5 442.0 L 1774.5 440.0 Q 1678.5 416.0 1605.5 403.0 C 1575.5 398.0 1572.5 381.0 1601.5 374.0 Z" fill="lightgray"></path>
      </clipPath>
      <path clip-path="url(#make-me-a-hanzi-clip-12)" d="M 1605.5 381.0 L 1628.5 391.0 L 1781.5 421.0 L 1817.5 424.0 L 1842.5 416.0 " fill="none" id="make-me-a-hanzi-animation-12" stroke-dasharray="371 742" stroke-linecap="round"></path>

      <clipPath id="make-me-a-hanzi-clip-13">
      <path d="M 1575.5 267.0 Q 1591.5 318.0 1601.5 374.0 L 1605.5 403.0 Q 1606.5 421.0 1609.5 438.0 Q 1615.5 499.0 1619.5 512.0 C 1623.5 533.0 1623.5 533.0 1613.5 540.0 Q 1600.5 550.0 1581.5 559.0 Q 1565.5 568.0 1555.5 564.0 Q 1545.5 558.0 1551.5 547.0 Q 1579.5 501.0 1543.5 299.0 Q 1536.5 274.0 1529.5 249.0 Q 1504.5 171.0 1448.5 86.0 Q 1444.5 80.0 1443.5 76.0 Q 1440.5 66.0 1449.5 69.0 Q 1483.5 76.0 1544.5 186.0 Q 1550.5 201.0 1557.5 215.0 L 1575.5 267.0 Z" fill="lightgray"></path>
      </clipPath>
      <path clip-path="url(#make-me-a-hanzi-clip-13)" d="M 1560.5 554.0 L 1578.5 538.0 L 1590.5 512.0 L 1580.5 384.0 L 1563.5 294.0 L 1538.5 215.0 L 1514.5 163.0 L 1476.5 104.0 L 1450.5 76.0 " fill="none" id="make-me-a-hanzi-animation-13" stroke-dasharray="649 1298" stroke-linecap="round"></path>

      <clipPath id="make-me-a-hanzi-clip-14">
      <path d="M 1557.5 215.0 Q 1570.5 172.0 1554.5 42.0 Q 1545.5 6.0 1580.5 -19.0 Q 1590.5 -26.0 1593.5 -18.0 Q 1599.5 -15.0 1601.5 2.0 Q 1605.5 18.0 1602.5 77.0 Q 1598.5 179.0 1602.5 215.0 Q 1603.5 224.0 1602.5 232.0 C 1599.5 294.0 1539.5 290.0 1557.5 215.0 Z" fill="lightgray"></path>
      </clipPath>
      <path clip-path="url(#make-me-a-hanzi-clip-14)" d="M 1577.5 259.0 L 1582.5 226.0 L 1578.5 25.0 L 1586.5 -7.0 " fill="none" id="make-me-a-hanzi-animation-14" stroke-dasharray="395 790" stroke-linecap="round"></path>

      <clipPath id="make-me-a-hanzi-clip-15">
      <path d="M 1602.5 232.0 Q 1611.5 239.0 1655.5 251.0 L 1684.5 260.0 Q 1717.5 272.0 1754.5 275.0 L 1798.5 282.0 Q 1879.5 297.0 1896.5 282.0 Q 1903.5 275.0 1900.5 262.0 Q 1904.5 66.0 1891.5 36.0 Q 1888.5 27.0 1877.5 30.0 Q 1858.5 30.0 1836.5 31.0 Q 1812.5 32.0 1830.5 18.0 Q 1881.5 -19.0 1903.5 -46.0 Q 1915.5 -59.0 1927.5 -48.0 Q 1943.5 -30.0 1949.5 -3.0 Q 1958.5 25.0 1950.5 179.0 Q 1946.5 236.0 1961.5 265.0 Q 1974.5 284.0 1968.5 290.0 Q 1961.5 300.0 1916.5 327.0 Q 1900.5 339.0 1887.5 333.0 Q 1862.5 323.0 1818.5 313.0 Q 1685.5 294.0 1634.5 280.0 Q 1600.5 273.0 1575.5 267.0 C 1546.5 260.0 1575.5 220.0 1602.5 232.0 Z" fill="lightgray"></path>
      </clipPath>
      <path clip-path="url(#make-me-a-hanzi-clip-15)" d="M 1583.5 264.0 L 1608.5 255.0 L 1768.5 293.0 L 1892.5 310.0 L 1914.5 301.0 L 1932.5 279.0 L 1924.5 202.0 L 1926.5 64.0 L 1919.5 18.0 L 1910.5 2.0 L 1842.5 20.0 " fill="none" id="make-me-a-hanzi-animation-15" stroke-dasharray="847 1694" stroke-linecap="round"></path>

      <clipPath id="make-me-a-hanzi-clip-16">
      <path d="M 1803.5 147.0 Q 1833.5 153.0 1863.5 156.0 Q 1882.5 159.0 1876.5 170.0 Q 1867.5 182.0 1846.5 186.0 Q 1830.5 190.0 1804.5 183.0 L 1762.5 174.0 Q 1729.5 168.0 1702.5 161.0 L 1668.5 153.0 Q 1649.5 150.0 1629.5 146.0 Q 1616.5 143.0 1632.5 131.0 Q 1641.5 122.0 1668.5 126.0 L 1702.5 131.0 Q 1732.5 137.0 1762.5 141.0 L 1803.5 147.0 Z" fill="lightgray"></path>
      </clipPath>
      <path clip-path="url(#make-me-a-hanzi-clip-16)" d="M 1637.5 140.0 L 1659.5 137.0 L 1828.5 170.0 L 1867.5 166.0 " fill="none" id="make-me-a-hanzi-animation-16" stroke-dasharray="362 724" stroke-linecap="round"></path>

      <clipPath id="make-me-a-hanzi-clip-17">
      <path d="M 1655.5 251.0 L 1656.5 250.0 Q 1666.5 210.0 1668.5 153.0 L 1668.5 126.0 Q 1668.5 66.0 1677.5 51.0 Q 1687.5 32.0 1692.5 43.0 Q 1701.5 61.0 1702.5 131.0 L 1702.5 161.0 Q 1702.5 221.0 1704.5 235.0 Q 1705.5 245.0 1702.5 250.0 Q 1698.5 254.0 1684.5 260.0 C 1657.5 272.0 1646.5 277.0 1655.5 251.0 Z" fill="lightgray"></path>
      </clipPath>
      <path clip-path="url(#make-me-a-hanzi-clip-17)" d="M 1666.5 246.0 L 1682.5 233.0 L 1685.5 48.0 " fill="none" id="make-me-a-hanzi-animation-17" stroke-dasharray="334 668" stroke-linecap="round"></path>

      <clipPath id="make-me-a-hanzi-clip-18">
      <path d="M 1764.5 27.0 Q 1767.5 9.0 1772.5 2.0 Q 1776.5 -2.0 1781.5 -1.0 Q 1794.5 12.0 1803.5 147.0 L 1804.5 183.0 Q 1805.5 223.0 1813.5 258.0 Q 1814.5 271.0 1805.5 277.0 Q 1801.5 280.0 1798.5 282.0 C 1774.5 299.0 1744.5 303.0 1754.5 275.0 Q 1754.5 274.0 1755.5 272.0 Q 1761.5 263.0 1762.5 174.0 L 1762.5 141.0 Q 1762.5 54.0 1764.5 27.0 Z" fill="lightgray"></path>
      </clipPath>
      <path clip-path="url(#make-me-a-hanzi-clip-18)" d="M 1761.5 276.0 L 1785.5 253.0 L 1778.5 4.0 " fill="none" id="make-me-a-hanzi-animation-18" stroke-dasharray="410 820" stroke-linecap="round"></path>

</g>
</svg>
